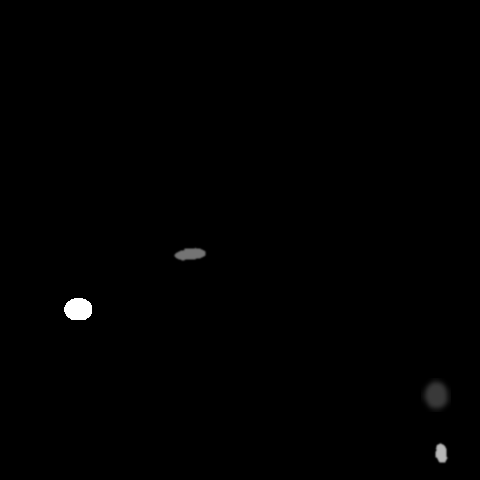

Values plotted in this chart, from the file beside it:
x, y, ra, rb, theta, brightness, blur
439, 452, 6, 10, 6.283, 216, 1
434, 393, 15, 13, 4.887, 121, 3
77, 308, 10, 19, 1.012, 255, 0
189, 252, 6, 22, 4.974, 172, 1
